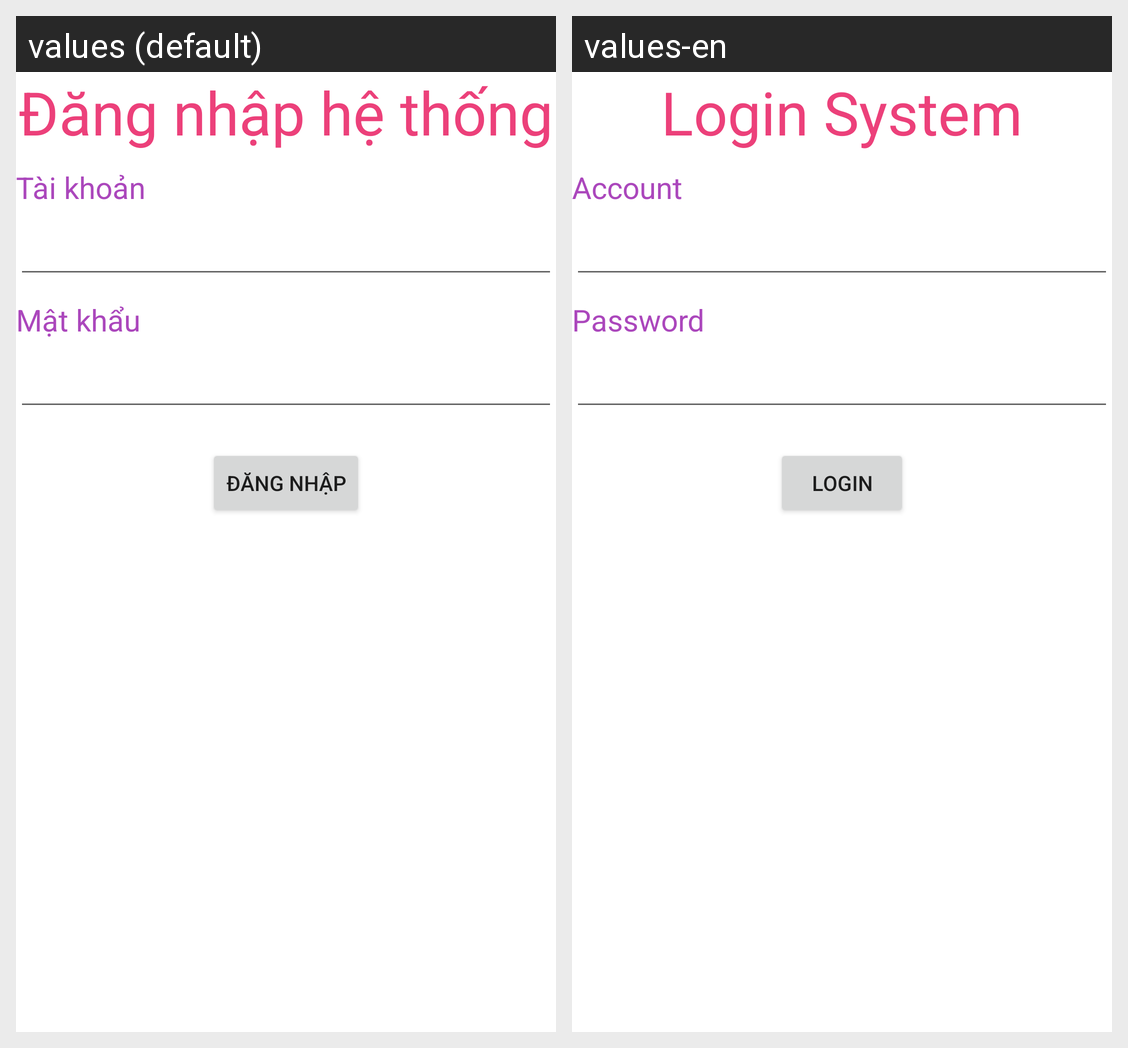

For this localized Android screen grid, give each drawn string resource with its value in every locale shown.
Android screen res/layout/activity_main.xml rendered under 2 locales, left to right: values (default), values-en. Device: Nexus 5 (rendered at 1080×1920; each locale shown at half size, 540×960, under a caption strip naming it); theme AppTheme.
Strings drawn on this screen, with the default value and each locale's value (text and hints the layout hard-codes, and strings that could not be matched under every locale, appear in the picture but are not listed):

label_title
  values: Đăng nhập hệ thống
  values-en: Login System

label_account
  values: Tài khoản
  values-en: Account

label_password
  values: Mật khẩu
  values-en: Password

label_login
  values: Đăng nhập
  values-en: Login
